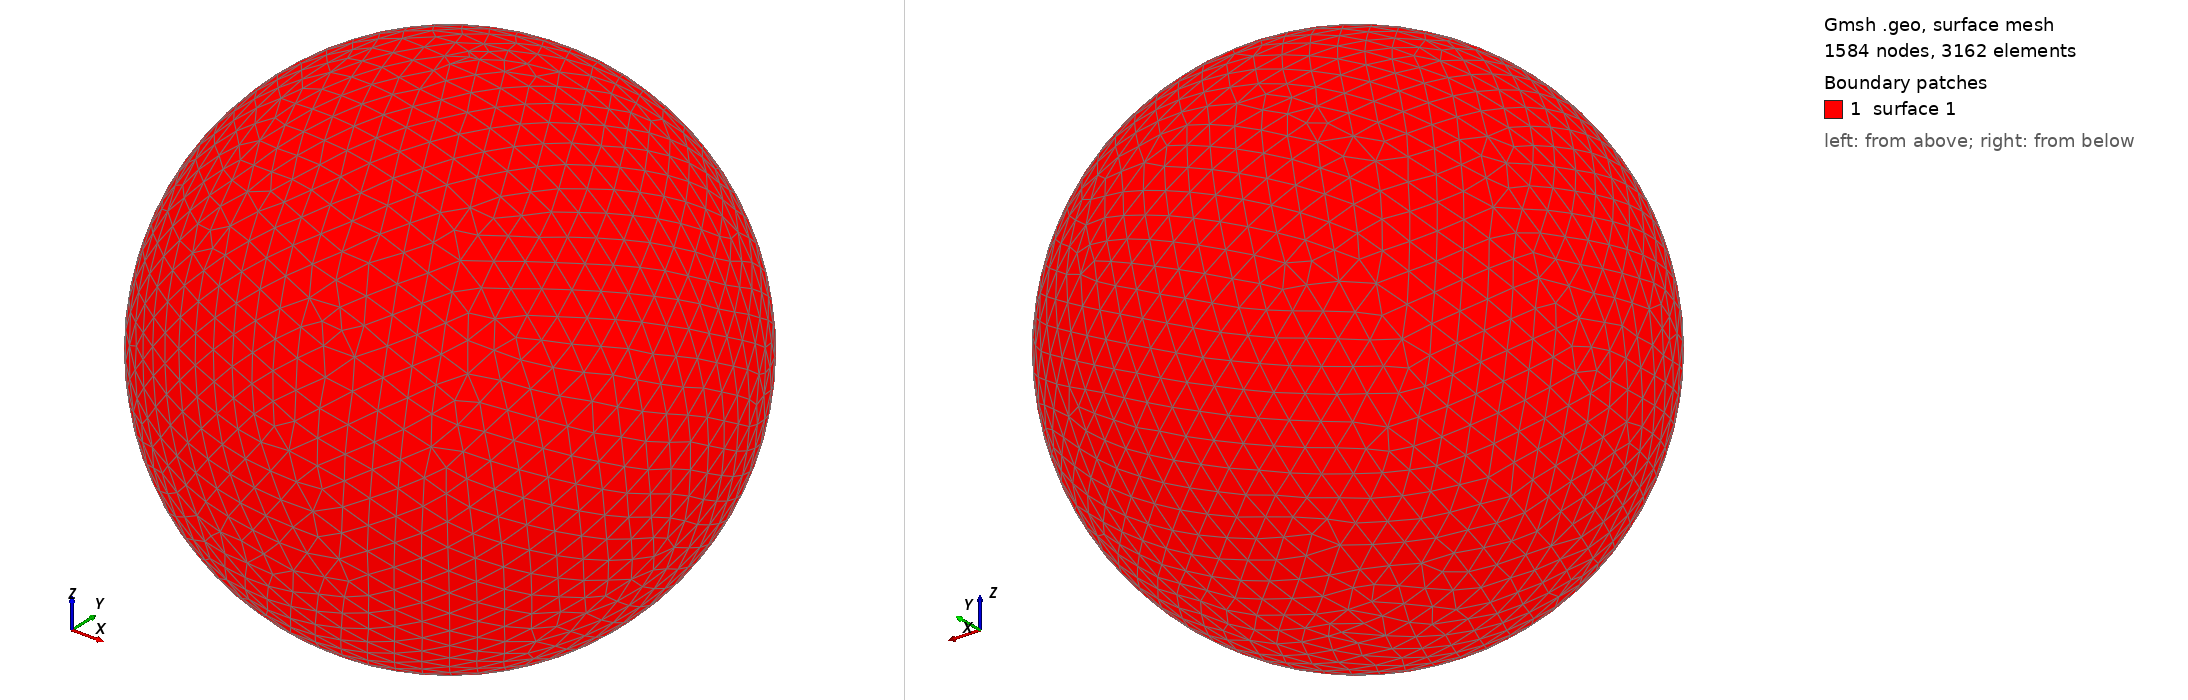

Gmsh geometry script, surface-meshed: 1584 nodes, 3162 surface elements. Boundary patches (legend numbers): 1 surface 1. Left view from above one corner, right view from below the opposite corner. The script declares no physical surfaces, so the legend lists its geometric surfaces. The drawing asked Gmsh for element sizes between 1% and 20% of the model's largest extent; the script's own settings can give other sizes.

=== shot2939.geo (drawn) ===
SetFactory("OpenCASCADE");
Point(1) = {0,0,0,0};
Sphere(1) = {0,0,0,0.94420000};
MeshSize{ PointsOf{ Surface{:}; } } = 0.094420000;
Mesh.ElementOrder=1;
Mesh.Format=39;
